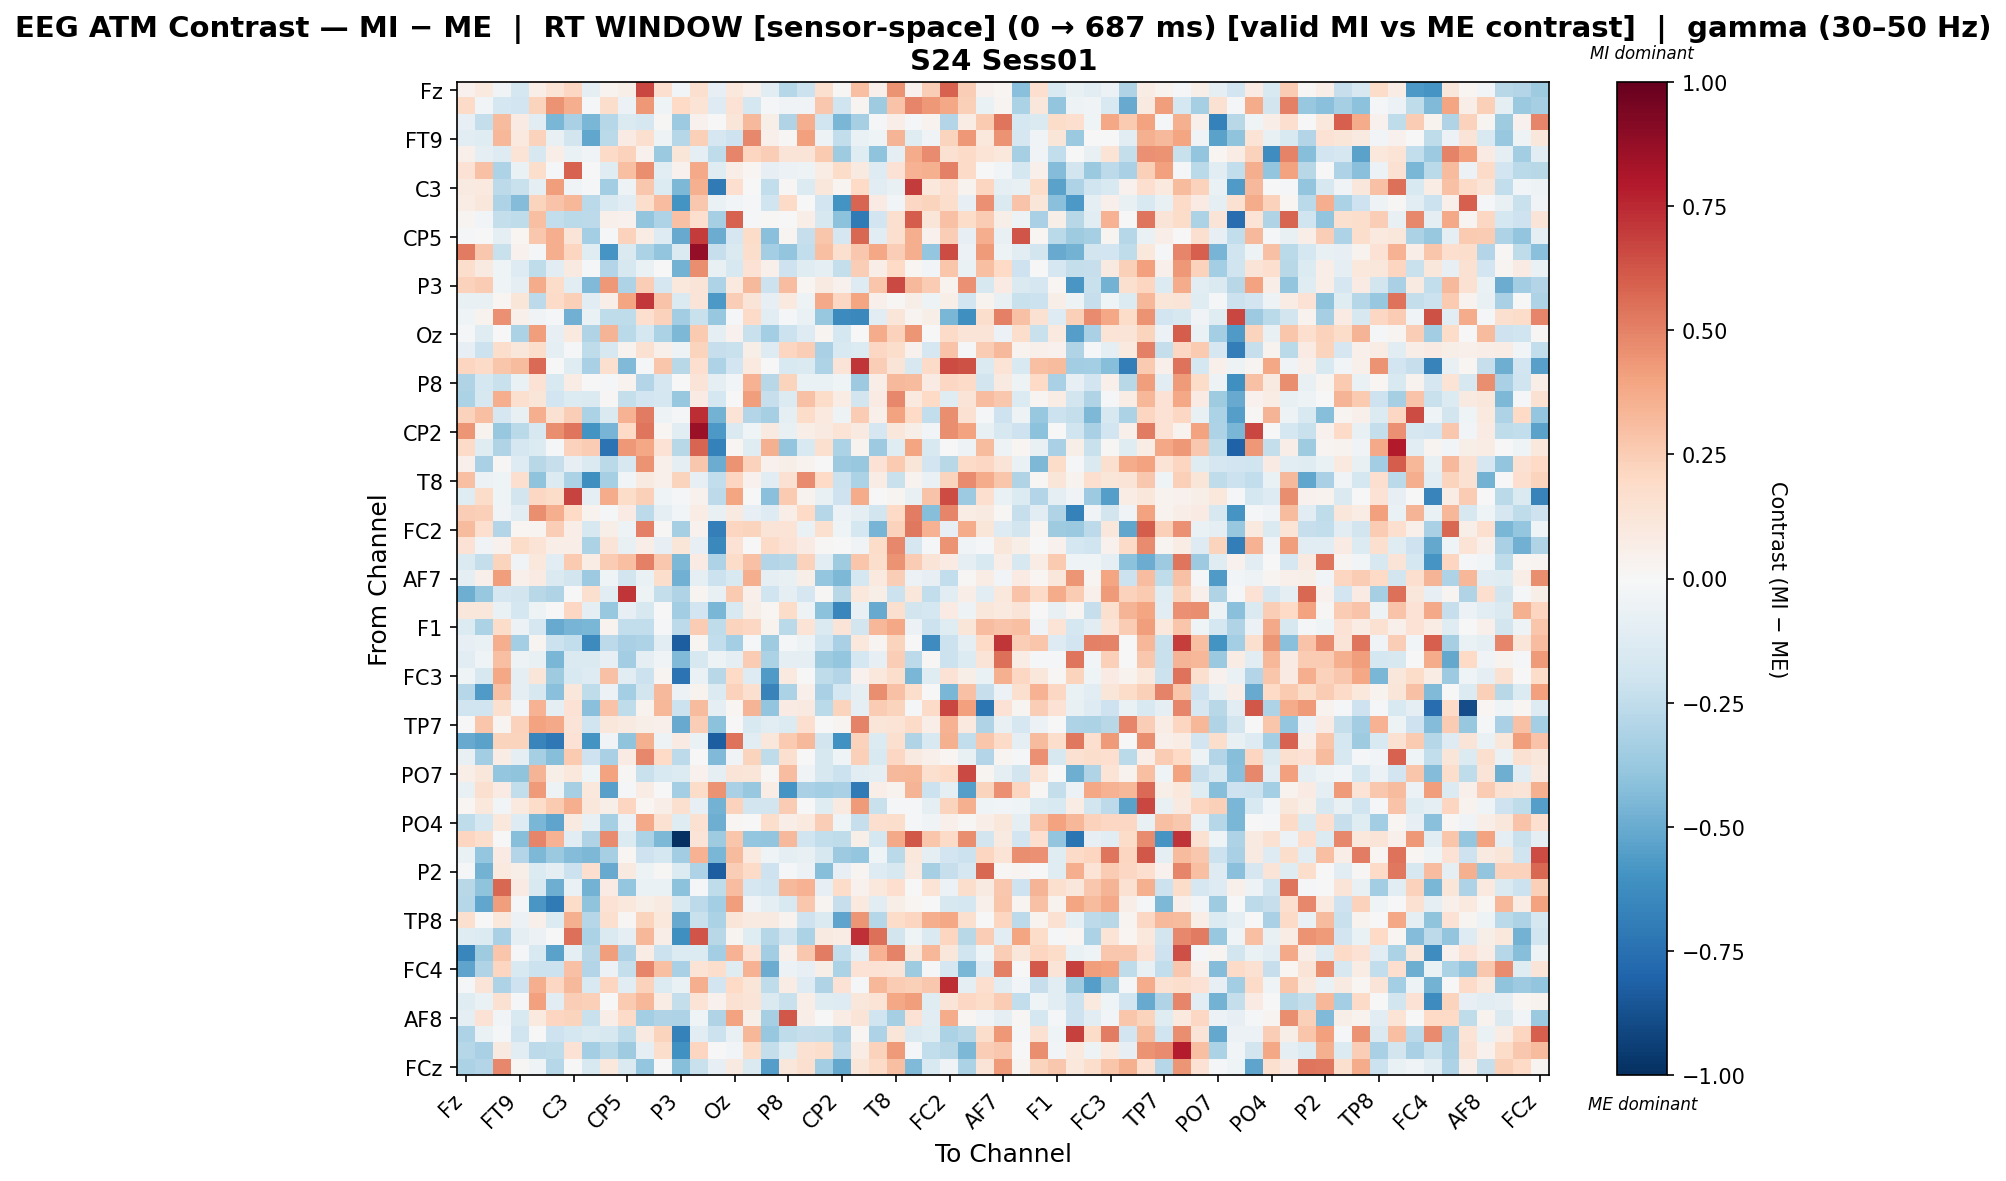

Source data for this figure (header and first rows):
, Fz, F3, F7, FT9, FC5, FC1, C3, T7, TP9, CP5, CP1, Pz, P3, P7, O1, Oz, O2, P4, P8, TP10, CP6, CP2, Cz
Fz, 0.04079, 0.0958, -0.03842, -0.1719, 0.06717, 0.1404, 0.2085, -0.1014, 0.03815, 0.05711, 0.6669, 0.1689, -0.02505, 0.1622, -0.08152, 0.1091, 0.04838, -0.1084, -0.2849, -0.2134, 0.1628, 0.01088, 0.301
F3, 0.1902, -0.02551, -0.1741, -0.1906, 0.2203, 0.4508, 0.3599, -0.02078, 0.1727, -0.05544, 0.4333, -0.04606, 0.1963, 0.1359, -0.1287, 0.1408, -0.1734, -0.01841, -0.03228, -0.03379, 0.2676, -0.1968, 0.02437
F7, -0.0825, -0.238, 0.3143, 0.08215, -0.1092, -0.4595, -0.3222, -0.4581, -0.2838, -0.146, -0.1704, 0.007954, -0.365, 0.04244, -0.004109, 0.1221, 0.322, 0.05513, -0.2999, 0.3641, -0.2027, -0.4567, -0.3321
FT9, -0.1063, -0.1205, 0.3329, 0.1015, 0.2304, -0.07035, -0.1825, -0.5196, -0.2677, 0.08165, 0.1566, -0.05414, -0.2847, 0.2382, -0.1675, -0.2036, 0.4802, 0.05246, 0.01468, 0.4083, -0.05348, -0.2462, -0.06547
FC5, 0.04905, -0.09114, -0.1276, 0.134, -0.1592, 0.0644, -0.06948, -0.03774, 0.1953, 0.2271, 0.04547, -0.3686, 0.1194, -0.1011, -0.2501, 0.4895, 0.2171, 0.2477, 0.1271, 0.1297, 0.2589, -0.3573, -0.1231
FC1, 0.1442, 0.2902, -0.3117, -0.0667, 0.1773, -0.02247, 0.5916, 0.006954, -0.1224, 0.2993, 0.4614, -0.104, 0.04125, 0.3785, -0.1238, 0.06753, 0.02179, -0.08237, -0.05684, -0.0535, 0.07046, 0.1814, 0.0866
C3, 0.08796, 0.09874, -0.2594, -0.2218, -0.1013, 0.4189, -0.03427, -0.02224, -0.3472, -0.05294, 0.2663, -0.1338, -0.448, 0.355, -0.7064, 0.1665, 0.001859, -0.2447, 0.01119, -0.1404, 0.1142, 0.02477, 0.1982
T7, 0.07695, 0.1134, -0.3117, -0.4354, 0.225, 0.2847, 0.3322, -0.2715, -0.1553, -0.1033, 0.1738, 0.3049, -0.5943, 0.2718, -0.06524, -0.02391, -0.02183, -0.2031, 0.1936, -0.005767, -0.1883, -0.5938, 0.581
TP9, 0.02694, -0.02503, -0.2347, -0.2523, 0.3025, -0.2489, -0.2715, -0.2618, 0.05255, 0.04292, -0.3959, -0.309, 0.29, 0.1654, -0.3344, 0.5908, -0.01974, 0.01331, -0.006348, 0.06726, -0.1617, -0.4137, -0.71
CP5, -0.01733, 0.001768, -0.09375, 0.02087, 0.2714, 0.3661, 0.1298, -0.342, -0.01507, 0.2323, 0.07115, -0.1277, -0.5048, 0.6974, -0.4946, -0.1642, 0.1814, -0.419, 0.02707, -0.2295, 0.279, -0.1659, 0.5706
CP1, 0.5223, 0.2663, -0.2217, 0.04537, -0.0196, 0.3629, 0.2122, -0.1195, -0.5915, -0.1436, -0.3146, -0.3978, -0.147, 0.8796, -0.2333, -0.1481, 0.1724, -0.3402, -0.3927, -0.2437, 0.3025, 0.1593, 0.2702
Pz, 0.1771, 0.08704, -0.04236, -0.1286, -0.2553, -0.1092, 0.08712, -0.0152, -0.2946, -0.1575, -0.06986, -0.0004746, -0.4688, 0.4635, -0.07261, -0.1616, 0.1443, 0.05457, -0.2067, -0.1177, -0.09126, -0.2367, 0.246
P3, 0.2275, 0.2568, -0.04659, -0.08998, 0.3689, 0.1829, -0.1137, -0.4417, 0.4308, -0.3087, 0.2452, -0.1673, 0.1079, 0.1302, -0.3106, 0.0939, 0.3254, -0.2152, 0.3112, 0.01686, 0.09175, 0.03937, -0.1291
P7, -0.07281, -0.07492, 0.01823, 0.1213, -0.2591, 0.1945, 0.2345, -0.1057, 0.06842, 0.3977, 0.7039, 0.2874, -0.1409, 0.1285, -0.5751, 0.2495, 0.1253, -0.08534, 0.1006, -0.04955, 0.377, 0.2049, 0.396
O1, -0.04003, 0.03403, 0.4561, 0.04775, -0.03777, -0.0161, -0.4835, -0.06424, -0.2574, -0.2508, 0.1656, 0.2274, -0.3483, -0.2206, -0.3825, -0.01629, 0.1897, -0.1087, -0.01895, -0.06619, -0.3819, -0.6371, -0.6455
Oz, -0.01896, -0.1241, 0.003611, -0.3168, 0.4218, -0.08534, 0.101, -0.3012, 0.3421, -0.2719, -0.1751, -0.3148, -0.4473, 0.2651, -0.09913, 0.04058, -0.2199, -0.3435, -0.2172, -0.1261, 0.03117, -0.1793, 0.007059
O2, -0.07985, -0.2117, 0.1744, 0.113, 0.1719, -0.08897, -0.01776, -0.2518, -0.1625, 0.03863, 0.155, 0.04966, -0.05359, 0.2238, -0.2319, -0.222, 0.05876, -0.1275, 0.2121, 0.2429, -0.3209, -0.1518, -0.1356
P4, 0.2187, 0.191, 0.2746, 0.3189, 0.5654, -0.004268, -0.1246, -0.326, 0.1604, -0.4381, -0.01639, 0.2743, -0.274, 0.1666, -0.3124, -0.1947, 0.09805, -0.007698, -0.1502, -0.1435, -0.3081, 0.1302, 0.7169
P8, -0.3043, -0.1739, -0.2214, -0.06758, 0.1479, -0.1515, 0.07273, 8.224847535470841e-05, -0.01848, 0.03207, -0.294, -0.1661, -0.004876, 0.128, -0.08851, -0.02763, 0.3466, -0.2765, 0.2191, -0.06389, -0.0678, -0.0456, -0.361
TP10, -0.3192, -0.1584, 0.3619, 0.1582, 0.1211, -0.1947, -0.1398, -0.1454, 0.01385, -0.2356, -0.1892, -0.1792, -0.382, 0.08338, -0.178, 0.007121, 0.4147, -0.2334, -0.134, 0.2967, 0.1832, 0.078, -0.1819
CP6, 0.2342, 0.3029, -0.1698, -0.07204, 0.3606, 0.1493, 0.2442, -0.319, -0.1468, 0.3442, 0.5203, -0.05014, -0.02343, 0.7377, -0.4718, 0.1353, -0.2965, -0.3302, -0.09841, 0.1833, 0.1006, -0.04851, 0.2503
CP2, 0.445, 0.03438, -0.3764, -0.267, -0.1564, 0.462, 0.5346, -0.601, -0.462, 0.1955, 0.5384, 0.02134, -0.1135, 0.8606, -0.572, -0.1444, -0.04658, 0.088, -0.07487, 0.06388, 0.09216, 0.1374, 0.08829
Cz, 0.1932, -0.1196, -0.3025, -0.1663, -0.1358, -0.02334, 0.229, 0.2568, -0.7386, 0.4339, 0.3869, 0.1412, -0.2811, 0.5841, -0.6742, 0.01902, -0.1197, 0.3557, -0.3971, -0.156, 0.1583, -0.3196, 0.03826
C4, 0.05399, -0.3278, 0.01102, -0.1316, -0.2739, -0.2279, -0.08008, -0.143, -0.2671, -0.1613, 0.4507, 0.05393, -0.09731, 0.2712, -0.4981, 0.4494, 0.2272, 0.03961, 0.0564, 0.03758, -0.005939, -0.3623, -0.3752
T8, 0.3018, -0.0584, -0.03949, 0.1687, -0.3987, -0.1398, -0.3188, -0.6125, -0.3324, -0.02596, 0.09117, 0.05158, 0.225, -0.08024, -0.246, 0.2142, 0.04146, -0.1158, 0.1503, 0.469, 0.1981, -0.2111, -0.3153
FT10, -0.1227, 0.1873, -0.0442, -0.1842, 0.207, 0.18, 0.672, -0.08944, 0.3731, 0.1841, 0.2348, -0.04135, -0.01556, 0.04567, -0.2592, 0.3974, -0.0009991, -0.419, 0.2581, 0.03174, -0.07221, -0.2097, 0.3682
FC6, 0.2459, 0.2351, -0.03501, -0.1098, 0.4669, 0.3624, 0.2015, 0.03144, -0.01427, 0.08182, -0.2655, -0.1008, -0.0262, 0.07726, -0.0728, 0.09194, -0.0811, -0.1315, 0.06693, 0.1985, -0.2879, -0.06244, -0.09632
FC2, 0.3193, 0.1674, -0.2922, 0.01977, 0.02607, 0.2424, 0.06446, -0.1626, 0.05529, -0.0494, 0.5024, 0.01156, -0.3302, 0.04199, -0.6844, 0.2161, 0.2195, 0.1314, 0.134, -0.0691, 0.1598, -0.03997, -0.1747
F4, 0.1474, -0.03535, 0.04163, 0.1837, 0.1389, 0.06744, 0.06639, -0.316, 0.1285, -0.07362, 0.06698, -0.08177, 0.1217, -0.08558, -0.6421, 0.1449, -0.003744, 0.192, 0.142, 0.08138, 0.01515, 0.005793, -0.03638
F8, -0.1478, -0.2407, 0.2257, -0.0371, 0.1093, -0.1164, 0.2619, 0.0779, 0.2576, 0.2984, 0.501, 0.2715, -0.4473, 0.07971, -0.3057, 0.1868, 0.2921, -0.2898, -0.2798, 0.2306, -0.1021, -0.3577, 0.2811
AF7, -0.09664, 0.05214, 0.4217, 0.05379, 0.08058, -0.1447, -0.1812, -0.3646, -0.045, -0.1822, -0.06775, 0.1784, -0.4776, -0.08905, -0.2128, -0.1488, 0.3655, -0.09943, -0.07626, 0.05823, -0.3836, -0.4467, -0.1756
AF3, -0.487, -0.3801, -0.1668, -0.1834, -0.2811, -0.2979, -0.006742, 0.163, -0.1028, 0.7177, -0.05053, -0.242, -0.2973, 0.03027, -0.0741, 0.263, 0.04829, -0.203, -0.08873, -0.1677, 0.01519, -0.2746, 0.1077
AFz, 0.1102, 0.1117, -0.06299, -0.1732, -0.04759, -0.0006446, 0.2066, -0.09314, -0.376, -0.08333, -0.1612, -0.007054, -0.3508, -0.1901, -0.4598, -0.1558, 0.05948, 0.02099, 0.1842, -0.04981, -0.4092, -0.6502, -0.07745
F1, -0.1372, -0.3152, 0.1805, -0.05688, -0.1714, -0.501, -0.4652, -0.4561, 0.03145, -0.2433, -0.2496, -0.01283, -0.2603, 0.2512, -0.2566, 0.2264, 0.2103, 0.0332, -0.2694, 0.1351, -0.1467, 0.1265, -0.1814
F5, -0.08296, -0.06545, 0.3625, -0.3365, 0.02861, -0.2141, -0.2453, -0.635, -0.2581, -0.3244, -0.312, -0.1019, -0.8233, 0.0278, -0.2485, -0.3408, -0.01614, -0.3541, -0.01343, -0.04925, -0.1984, -0.3244, 0.1059
FT7, -0.1021, -0.04483, 0.3044, -0.04909, -0.07205, -0.458, -0.1409, -0.1459, -0.08336, -0.3451, -0.0985, -0.03146, -0.4425, -0.1638, -0.05275, -0.09281, 0.2526, -0.3165, -0.08978, -0.09207, -0.3517, -0.3853, -0.1759
FC3, -0.04105, -0.1583, 0.3857, -0.09523, 0.1188, -0.3539, -0.1512, -0.1258, 0.2957, -0.1163, -0.217, 0.03119, -0.7352, -0.06777, -0.2777, 0.2003, -0.1327, -0.5657, 0.09397, -0.0006245, -0.2515, -0.293, 0.04111
C1, -0.2864, -0.5698, 0.3012, -0.09524, -0.1586, -0.4187, 0.111, -0.2501, -0.05942, -0.3421, -0.1801, 0.3249, -0.05975, 0.03839, -0.1394, 0.2321, 0.1594, -0.6688, -0.3155, 0.04914, -0.3207, -0.1791, -0.09179
C5, -0.198, -0.2025, 0.1595, -0.0269, 0.3493, -0.08783, 0.146, -0.4192, 0.2826, -0.2555, 0.03777, 0.3335, -0.2184, 0.3139, -0.09281, 0.02168, 0.3424, -0.3927, 0.08291, 0.09041, -0.2713, 0.2213, -0.08797
TP7, 0.006199, 0.2744, 0.02476, 0.2275, 0.4056, 0.381, 0.1322, -0.2012, 0.1149, 0.08961, 0.06, 0.04741, -0.5018, 0.2431, -0.4069, 0.005165, -0.1532, -0.1137, -0.1371, 0.1648, -0.004659, 0.02948, 0.4958
CP3, -0.5017, -0.5332, 0.2191, 0.2236, -0.6614, -0.7178, 0.1471, -0.5957, -0.03571, -0.4051, 0.3527, -0.04818, 0.08159, -0.06627, -0.8258, 0.5414, -0.1116, 0.1145, 0.2582, 0.3243, -0.1848, -0.6081, 0.2298
P1, -0.07044, -0.346, 0.07088, -0.08678, -0.3354, -0.4219, 0.2586, -0.2086, -0.3231, 0.08418, 0.4839, 0.1962, -0.2604, 0.004818, -0.4426, -0.0323, 0.2224, -0.253, 0.1637, -0.002506, -0.1605, -0.0429, 0.2404
PO7, 0.0686, 0.1101, -0.3895, -0.399, 0.3414, 0.05501, 0.1017, -0.04169, 0.3998, 0.01029, -0.2246, -0.1514, -0.1377, 0.04481, -0.09514, 0.1288, 0.1231, 0.008486, 0.3122, -0.03654, -0.1588, -0.2157, -0.1065
PO3, -0.07537, 0.1566, 0.08284, -0.2485, 0.4275, -0.04754, -0.3302, 0.1029, -0.541, -0.01345, 0.07532, -0.006603, -0.3386, 0.185, 0.4525, -0.3206, -0.3774, 0.07658, -0.5929, -0.3274, -0.3418, -0.3216, -0.7064
POz, 0.02244, 0.1052, -0.02891, 0.09439, 0.1827, 0.2651, 0.3609, 0.1119, 0.06071, 0.2115, 0.02199, 0.07006, 0.1619, -0.08435, -0.4733, 0.2313, -0.1813, -0.1829, 0.2576, -0.006034, -0.119, 0.09253, 0.4272
PO4, -0.2527, -0.1758, 0.1043, -0.1275, -0.4583, -0.527, 0.09004, -0.0743, -0.3351, -0.05668, 0.3812, 0.1526, -0.1249, 0.1501, -0.4897, 0.02284, 0.002175, 0.174, 0.06972, 0.09436, 0.2442, -0.04166, -0.2336
PO8, 0.2137, 0.1789, 0.006217, -0.426, 0.4909, 0.349, -0.1152, -0.3015, 0.4698, -0.1331, -0.3201, -0.4462, -1.0, 0.1282, -0.3582, 0.2742, -0.3853, -0.3959, 0.3261, -0.2, -0.2478, -0.2527, 0.05726
P6, -0.06307, -0.3841, 0.07837, -0.2966, -0.4462, -0.3683, -0.4309, -0.4466, -0.3355, 0.01839, -0.2109, -0.1775, -0.347, 0.3462, -0.4568, 0.3186, 0.09609, -0.0464, -0.0917, -0.0714, -0.1565, -0.3644, -0.3843
P2, -0.01854, -0.4722, 0.09939, 0.0551, -0.1392, -0.09546, -0.2151, 0.1692, -0.507, 0.08806, -0.05301, 0.00918, -0.1351, -0.3053, -0.8218, 0.2478, 0.1932, -0.2036, -0.008264, -0.05799, -0.4288, -0.08416, 0.02478
CPz, -0.2804, -0.3995, 0.5765, 0.07861, -0.154, -0.4888, -0.06769, -0.4705, 0.07928, -0.3839, -0.06572, -0.06506, -0.4079, -0.02216, -0.2554, 0.3107, -0.1666, -0.1967, 0.3215, 0.3456, -0.07953, 0.1821, 0.04232
CP4, -0.2826, -0.5227, 0.4168, -0.01516, -0.5822, -0.7103, 0.1867, -0.402, 0.1461, 0.1033, 0.05798, 0.09065, -0.1519, -0.2603, -0.3364, 0.417, -0.03344, -0.09149, -0.1489, 0.2726, 0.02977, -0.2314, 0.09625
TP8, 0.1582, -0.005659, 0.109, -0.05654, 0.04709, -0.1361, 0.3582, -0.2846, 0.1587, 0.01561, 0.2209, 0.1072, -0.5011, -0.226, -0.3177, 0.1219, 0.0897, 0.08871, 0.03765, -0.208, -0.1416, -0.5295, 0.4416
C6, -0.1224, -0.1378, -0.3227, -0.08763, -0.05524, -0.000183, 0.5493, -0.3158, -0.1444, -0.08628, 0.3351, 0.06478, -0.6164, 0.6281, -0.28, 0.02681, -0.1176, -0.2861, -0.1989, -0.3144, 0.08678, 0.07523, 0.7327
C2, -0.6547, -0.3593, 0.2789, -0.01272, -0.1545, -0.5334, -0.1011, -0.2797, 0.4191, -0.3078, 0.07671, -0.2159, -0.1345, -0.1342, -0.3374, 0.3506, 0.1469, -0.3468, 0.049, 0.2663, 0.5119, -0.2448, -0.09091
FC4, -0.526, -0.3035, 0.2147, -0.1547, -0.2167, -0.2133, 0.2907, -0.2949, -0.05829, -0.2369, 0.4916, 0.3007, -0.3276, 0.1352, 0.1736, -0.1197, 0.3462, -0.4925, -0.05884, -0.08591, 0.05812, -0.3131, 0.1449
FT8, -0.0233, 0.1279, -0.3105, -0.2047, 0.3647, 0.2078, 0.3271, -0.1524, 0.2139, -0.1016, 0.2331, -0.1365, -0.06327, 0.3614, -0.191, 0.2019, 0.1206, -0.2549, 0.07384, -0.1303, -0.3008, 0.1478, -0.01318
F6, -0.1172, -0.06444, 0.1533, -0.01641, 0.4127, -0.1055, 0.2447, 0.2352, -0.006454, 0.2585, 0.3296, 0.0779, -0.2415, 0.1341, 0.04171, 0.156, 0.1254, -0.1409, -0.2199, 0.06614, -0.1199, -0.1257, 0.1135
AF8, -0.0976, 0.1407, -0.02421, -0.1559, 0.101, 0.2136, 0.2237, -0.2247, 0.06386, 0.1879, -0.3425, -0.2983, -0.3064, -0.0403, -0.301, 0.4047, 0.06238, -0.3332, 0.6243, 0.06638, 0.004982, 0.07098, 0.1267
AF4, -0.3091, -0.06922, -0.0079, -0.2014, 0.001748, -0.21, -0.1789, -0.1419, -0.1637, -0.2574, 0.09109, 0.2233, -0.6723, -0.1031, -0.2126, -0.07199, 0.3323, -0.3787, -0.2542, -0.234, -0.2408, -0.3055, 0.01993
F2, -0.2819, -0.3234, 0.0922, -0.1124, -0.2632, -0.2541, 0.1445, -0.343, -0.2674, -0.3574, -0.09311, 0.1786, -0.6063, 0.2127, -0.004855, -0.03066, 0.1803, -0.2374, -0.1238, 0.1502, 0.1793, -0.2608, 0.07208
... 1 more rows
